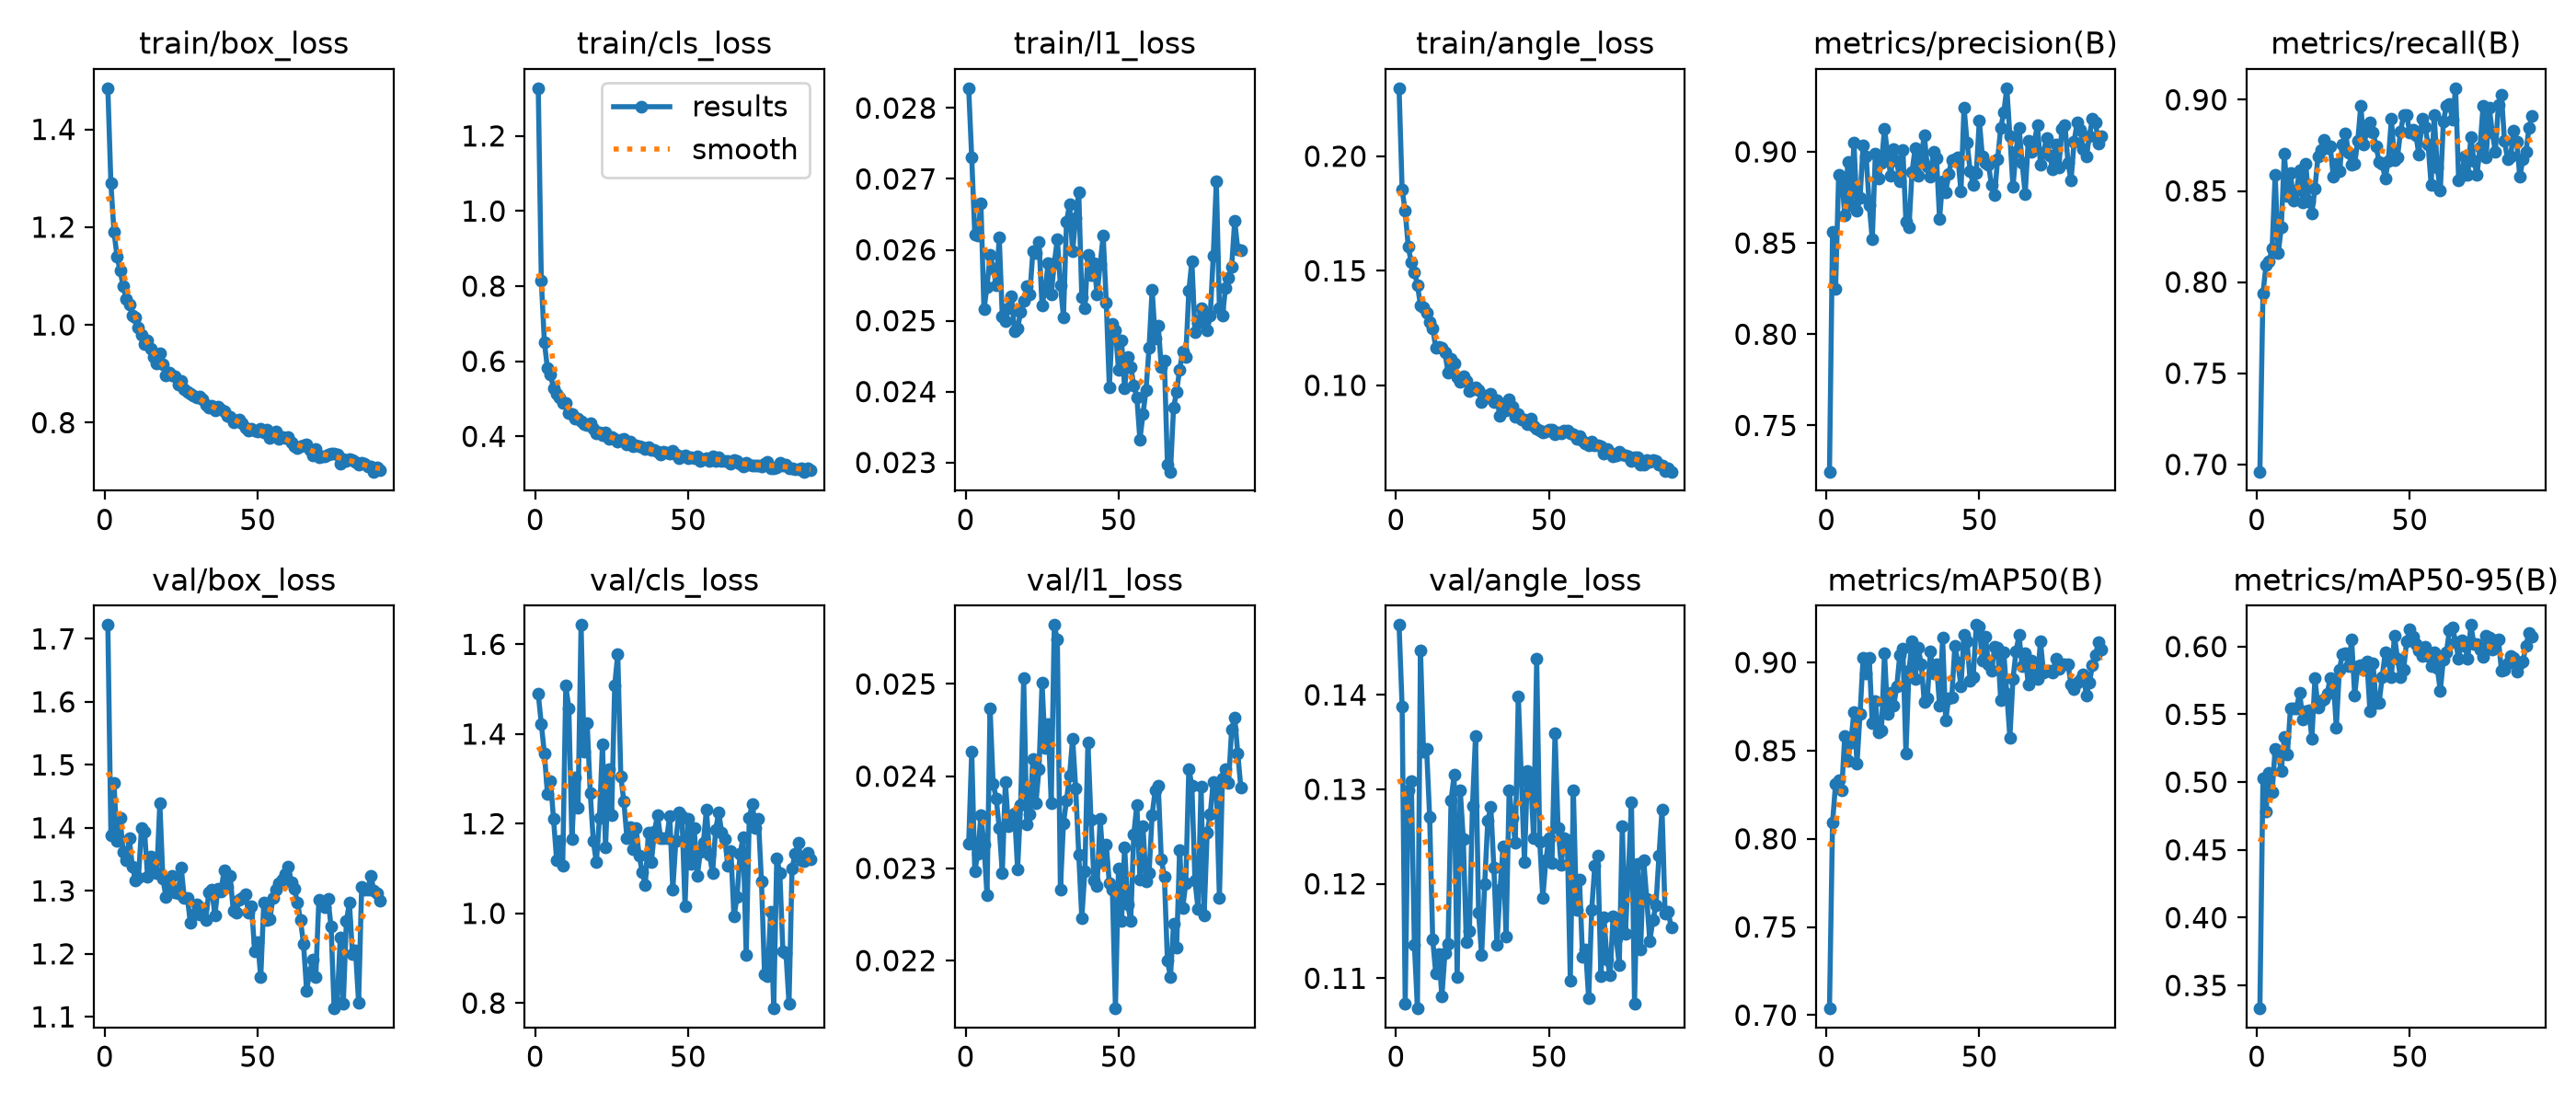

The data file committed next to this chart (first rows):
epoch, time, train/box_loss, train/cls_loss, train/l1_loss, train/angle_loss, metrics/precision(B), metrics/recall(B), metrics/mAP50(B), metrics/mAP50-95(B), val/box_loss, val/cls_loss, val/l1_loss, val/angle_loss, lr/pg0, lr/pg1, lr/pg2, accuracy_mAP50-95, is_final_epoch
1, 196.9, 1.484, 1.327, 0.02828, 0.2297, 0.7247, 0.696, 0.7038, 0.333, 1.722, 1.489, 0.02327, 0.1474, 0.0003329, 0.0003329, 0.06704, 0.333, 0
2, 520.2, 1.289, 0.8146, 0.0273, 0.1854, 0.8561, 0.7938, 0.8091, 0.5028, 1.388, 1.422, 0.02427, 0.1387, 0.0006596, 0.0006596, 0.03404, 0.5028, 0
3, 716.6, 1.191, 0.6509, 0.02622, 0.176, 0.825, 0.8093, 0.8314, 0.4784, 1.471, 1.357, 0.02297, 0.1073, 0.0009798, 0.0009798, 0.001024, 0.4784, 0
4, 908, 1.14, 0.581, 0.0262, 0.1604, 0.8874, 0.8115, 0.8334, 0.5068, 1.379, 1.266, 0.02316, 0.1299, 0.0009703, 0.0009703, 0.0009703, 0.5068, 0
5, 1100, 1.111, 0.5643, 0.02666, 0.1535, 0.8853, 0.8184, 0.8276, 0.4924, 1.416, 1.296, 0.02358, 0.1309, 0.0009604, 0.0009604, 0.0009604, 0.4924, 0
6, 1303, 1.079, 0.527, 0.02516, 0.1495, 0.8652, 0.8589, 0.8585, 0.5247, 1.362, 1.21, 0.02326, 0.1136, 0.0009505, 0.0009505, 0.0009505, 0.5247, 0
7, 1507, 1.053, 0.5138, 0.02548, 0.1439, 0.8946, 0.8157, 0.8442, 0.5208, 1.349, 1.119, 0.02271, 0.1068, 0.0009406, 0.0009406, 0.0009406, 0.5208, 0
8, 1699, 1.042, 0.5033, 0.02593, 0.1348, 0.8705, 0.83, 0.8548, 0.5081, 1.383, 1.162, 0.02474, 0.1447, 0.0009307, 0.0009307, 0.0009307, 0.5081, 0
9, 1885, 1.02, 0.4892, 0.02574, 0.134, 0.9051, 0.8703, 0.872, 0.5334, 1.339, 1.107, 0.02392, 0.1339, 0.0009208, 0.0009208, 0.0009208, 0.5334, 0
10, 2070, 1.014, 0.4889, 0.0255, 0.1318, 0.868, 0.8472, 0.8426, 0.5206, 1.317, 1.507, 0.02376, 0.1343, 0.0009109, 0.0009109, 0.0009109, 0.5206, 0
11, 2260, 0.9941, 0.461, 0.02617, 0.1278, 0.8746, 0.8596, 0.8709, 0.5546, 1.32, 1.458, 0.02344, 0.1271, 0.000901, 0.000901, 0.000901, 0.5546, 0
12, 2459, 0.9797, 0.4592, 0.02506, 0.1247, 0.9036, 0.8448, 0.9026, 0.5544, 1.4, 1.165, 0.02295, 0.1141, 0.0008911, 0.0008911, 0.0008911, 0.5544, 0
13, 2648, 0.9616, 0.4471, 0.025, 0.1165, 0.8974, 0.8505, 0.8937, 0.5547, 1.395, 1.303, 0.02394, 0.1105, 0.0008812, 0.0008812, 0.0008812, 0.5547, 0
14, 2851, 0.9685, 0.4478, 0.02518, 0.1168, 0.8709, 0.8616, 0.9028, 0.5661, 1.322, 1.235, 0.02346, 0.1125, 0.0008713, 0.0008713, 0.0008713, 0.5661, 0
15, 3051, 0.9514, 0.4387, 0.02535, 0.1164, 0.8519, 0.8438, 0.8656, 0.5465, 1.354, 1.643, 0.02353, 0.1081, 0.0008614, 0.0008614, 0.0008614, 0.5465, 0
16, 3251, 0.9346, 0.4331, 0.02485, 0.1142, 0.8988, 0.8651, 0.8779, 0.5523, 1.331, 1.36, 0.0236, 0.1127, 0.0008515, 0.0008515, 0.0008515, 0.5523, 0
17, 3451, 0.9218, 0.4306, 0.02489, 0.1057, 0.8855, 0.8442, 0.8606, 0.5533, 1.328, 1.424, 0.02299, 0.1137, 0.0008416, 0.0008416, 0.0008416, 0.5533, 0
18, 3652, 0.9415, 0.4353, 0.02512, 0.1114, 0.8938, 0.8376, 0.8614, 0.5322, 1.439, 1.269, 0.02369, 0.1288, 0.0008317, 0.0008317, 0.0008317, 0.5322, 0
19, 3872, 0.9202, 0.4191, 0.02528, 0.1095, 0.9127, 0.8515, 0.9051, 0.5765, 1.319, 1.161, 0.02506, 0.1315, 0.0008218, 0.0008218, 0.0008218, 0.5765, 0
20, 4084, 0.8966, 0.4078, 0.02549, 0.1037, 0.899, 0.8687, 0.8707, 0.5554, 1.29, 1.113, 0.02348, 0.1101, 0.0008119, 0.0008119, 0.0008119, 0.5554, 0
21, 4288, 0.9022, 0.4099, 0.02537, 0.1014, 0.8869, 0.8723, 0.8827, 0.5599, 1.308, 1.212, 0.02359, 0.1299, 0.000802, 0.000802, 0.000802, 0.5599, 0
22, 4482, 0.8973, 0.4042, 0.02598, 0.1039, 0.9015, 0.8782, 0.8754, 0.5613, 1.324, 1.377, 0.02419, 0.1248, 0.0007921, 0.0007921, 0.0007921, 0.5613, 0
23, 4679, 0.8945, 0.4099, 0.02596, 0.1021, 0.8949, 0.8736, 0.8862, 0.565, 1.297, 1.148, 0.02371, 0.1138, 0.0007822, 0.0007822, 0.0007822, 0.565, 0
24, 4883, 0.8778, 0.3926, 0.02611, 0.09746, 0.8836, 0.8746, 0.9044, 0.5769, 1.297, 1.321, 0.02408, 0.115, 0.0007723, 0.0007723, 0.0007723, 0.5769, 0
25, 5079, 0.8846, 0.3986, 0.02521, 0.0984, 0.9009, 0.8578, 0.9079, 0.5754, 1.336, 1.219, 0.02501, 0.1282, 0.0007624, 0.0007624, 0.0007624, 0.5754, 0
26, 5276, 0.8694, 0.3931, 0.02545, 0.09921, 0.8618, 0.8648, 0.8484, 0.5403, 1.289, 1.509, 0.02431, 0.1356, 0.0007525, 0.0007525, 0.0007525, 0.5403, 0
27, 5466, 0.8635, 0.3867, 0.02581, 0.09778, 0.8584, 0.861, 0.8952, 0.5831, 1.289, 1.579, 0.02457, 0.1169, 0.0007426, 0.0007426, 0.0007426, 0.5831, 0
28, 5674, 0.8587, 0.391, 0.02537, 0.09255, 0.889, 0.8753, 0.9122, 0.5946, 1.249, 1.304, 0.02371, 0.1124, 0.0007327, 0.0007327, 0.0007327, 0.5946, 0
29, 5860, 0.855, 0.3935, 0.02581, 0.09545, 0.9019, 0.8816, 0.8906, 0.5954, 1.263, 1.249, 0.02564, 0.12, 0.0007228, 0.0007228, 0.0007228, 0.5954, 0
30, 6050, 0.8525, 0.3786, 0.02615, 0.09459, 0.8871, 0.8708, 0.9082, 0.5853, 1.278, 1.167, 0.02548, 0.1267, 0.0007129, 0.0007129, 0.0007129, 0.5853, 0
31, 6248, 0.8532, 0.3851, 0.0255, 0.09617, 0.8971, 0.8645, 0.8992, 0.6055, 1.263, 1.192, 0.02277, 0.1281, 0.000703, 0.000703, 0.000703, 0.6055, 0
32, 6435, 0.8473, 0.3745, 0.02505, 0.09272, 0.9092, 0.865, 0.8777, 0.5639, 1.273, 1.143, 0.02349, 0.1217, 0.0006931, 0.0006931, 0.0006931, 0.5639, 0
33, 6621, 0.8363, 0.3755, 0.0264, 0.09362, 0.8918, 0.8773, 0.8799, 0.5857, 1.253, 1.19, 0.02374, 0.1135, 0.0006832, 0.0006832, 0.0006832, 0.5857, 0
34, 6813, 0.8317, 0.3729, 0.02664, 0.08659, 0.8864, 0.8969, 0.9063, 0.5862, 1.298, 1.128, 0.02401, 0.1193, 0.0006733, 0.0006733, 0.0006733, 0.5862, 0
35, 6999, 0.8344, 0.3706, 0.02598, 0.09106, 0.9002, 0.8752, 0.8937, 0.5827, 1.301, 1.092, 0.02441, 0.1239, 0.0006634, 0.0006634, 0.0006634, 0.5827, 0
36, 7183, 0.8255, 0.3656, 0.02645, 0.08892, 0.8964, 0.8832, 0.899, 0.5887, 1.261, 1.062, 0.02387, 0.1144, 0.0006535, 0.0006535, 0.0006535, 0.5887, 0
37, 7370, 0.8331, 0.3712, 0.02681, 0.09406, 0.8634, 0.8874, 0.8757, 0.5523, 1.303, 1.18, 0.02315, 0.1299, 0.0006436, 0.0006436, 0.0006436, 0.5523, 0
38, 7564, 0.8267, 0.3634, 0.02533, 0.09077, 0.8836, 0.8821, 0.914, 0.5877, 1.299, 1.114, 0.02246, 0.127, 0.0006337, 0.0006337, 0.0006337, 0.5877, 0
39, 7758, 0.824, 0.3637, 0.02518, 0.08607, 0.8779, 0.8747, 0.8669, 0.5582, 1.332, 1.183, 0.02297, 0.1244, 0.0006238, 0.0006238, 0.0006238, 0.5582, 0
40, 7948, 0.8137, 0.3599, 0.02593, 0.08728, 0.8881, 0.8658, 0.8799, 0.5586, 1.306, 1.22, 0.02437, 0.1399, 0.0006139, 0.0006139, 0.0006139, 0.5586, 0
41, 8134, 0.8119, 0.3527, 0.02564, 0.08491, 0.8956, 0.8646, 0.8802, 0.5777, 1.323, 1.168, 0.02353, 0.131, 0.000604, 0.000604, 0.000604, 0.5777, 0
42, 8329, 0.8006, 0.3581, 0.02581, 0.08497, 0.896, 0.8568, 0.9094, 0.5959, 1.269, 1.167, 0.02287, 0.1223, 0.0005941, 0.0005941, 0.0005941, 0.5959, 0
43, 8516, 0.8052, 0.356, 0.02537, 0.08319, 0.8968, 0.8664, 0.8999, 0.5895, 1.265, 1.168, 0.02281, 0.132, 0.0005842, 0.0005842, 0.0005842, 0.5895, 0
44, 8707, 0.8057, 0.3536, 0.0258, 0.08562, 0.8783, 0.8894, 0.8864, 0.5777, 1.286, 1.217, 0.02354, 0.1313, 0.0005743, 0.0005743, 0.0005743, 0.5777, 0
45, 8900, 0.7995, 0.3615, 0.0262, 0.08216, 0.9244, 0.8669, 0.9156, 0.6082, 1.288, 1.054, 0.02306, 0.1249, 0.0005644, 0.0005644, 0.0005644, 0.6082, 0
46, 9091, 0.7889, 0.3506, 0.02526, 0.08105, 0.9052, 0.8686, 0.9118, 0.5911, 1.295, 1.162, 0.02326, 0.1438, 0.0005545, 0.0005545, 0.0005545, 0.5911, 0
47, 9278, 0.7832, 0.3414, 0.02406, 0.08034, 0.8895, 0.8825, 0.8894, 0.5773, 1.266, 1.225, 0.02284, 0.1245, 0.0005446, 0.0005446, 0.0005446, 0.5773, 0
48, 9468, 0.7883, 0.3477, 0.02496, 0.07961, 0.8819, 0.8915, 0.8916, 0.5828, 1.276, 1.217, 0.02277, 0.1185, 0.0005347, 0.0005347, 0.0005347, 0.5828, 0
49, 9661, 0.7831, 0.3495, 0.02487, 0.07986, 0.8882, 0.8917, 0.9212, 0.604, 1.205, 1.017, 0.02148, 0.1225, 0.0005248, 0.0005248, 0.0005248, 0.604, 0
50, 9849, 0.7827, 0.3413, 0.02431, 0.08058, 0.9171, 0.8819, 0.9204, 0.6128, 1.219, 1.211, 0.023, 0.1249, 0.0005149, 0.0005149, 0.0005149, 0.6128, 0
51, 10044, 0.787, 0.3448, 0.02472, 0.08044, 0.8975, 0.8835, 0.9009, 0.6073, 1.163, 1.109, 0.02243, 0.1222, 0.000505, 0.000505, 0.000505, 0.6073, 0
52, 10230, 0.7807, 0.3422, 0.02405, 0.07848, 0.8941, 0.8808, 0.9149, 0.6022, 1.282, 1.19, 0.02323, 0.136, 0.0004951, 0.0004951, 0.0004951, 0.6022, 0
53, 10419, 0.7862, 0.3458, 0.02449, 0.07941, 0.893, 0.8698, 0.899, 0.597, 1.253, 1.083, 0.02261, 0.1259, 0.0004852, 0.0004852, 0.0004852, 0.597, 0
54, 10615, 0.7688, 0.3345, 0.02435, 0.07908, 0.8816, 0.8896, 0.8952, 0.593, 1.255, 1.136, 0.02243, 0.122, 0.0004753, 0.0004753, 0.0004753, 0.593, 0
55, 10808, 0.7764, 0.3395, 0.02409, 0.08041, 0.8764, 0.8852, 0.9086, 0.5999, 1.289, 1.158, 0.02337, 0.1248, 0.0004654, 0.0004654, 0.0004654, 0.5999, 0
56, 11000, 0.7816, 0.3431, 0.02392, 0.08015, 0.8962, 0.8757, 0.9085, 0.5933, 1.301, 1.232, 0.02369, 0.1247, 0.0004555, 0.0004555, 0.0004555, 0.5933, 0
57, 11187, 0.7674, 0.3349, 0.02332, 0.07904, 0.913, 0.8535, 0.8787, 0.5853, 1.313, 1.131, 0.02288, 0.1098, 0.0004456, 0.0004456, 0.0004456, 0.5853, 0
58, 11378, 0.7709, 0.3479, 0.02368, 0.07846, 0.9217, 0.8914, 0.9056, 0.5958, 1.318, 1.09, 0.02346, 0.1299, 0.0004357, 0.0004357, 0.0004357, 0.5958, 0
59, 11572, 0.7679, 0.3343, 0.02402, 0.07643, 0.9349, 0.8628, 0.8821, 0.5842, 1.326, 1.186, 0.02286, 0.1172, 0.0004258, 0.0004258, 0.0004258, 0.5842, 0
60, 11760, 0.7703, 0.3441, 0.02462, 0.07765, 0.9086, 0.8501, 0.8574, 0.5674, 1.339, 1.225, 0.02295, 0.1204, 0.0004159, 0.0004159, 0.0004159, 0.5674, 0
... 30 more rows
